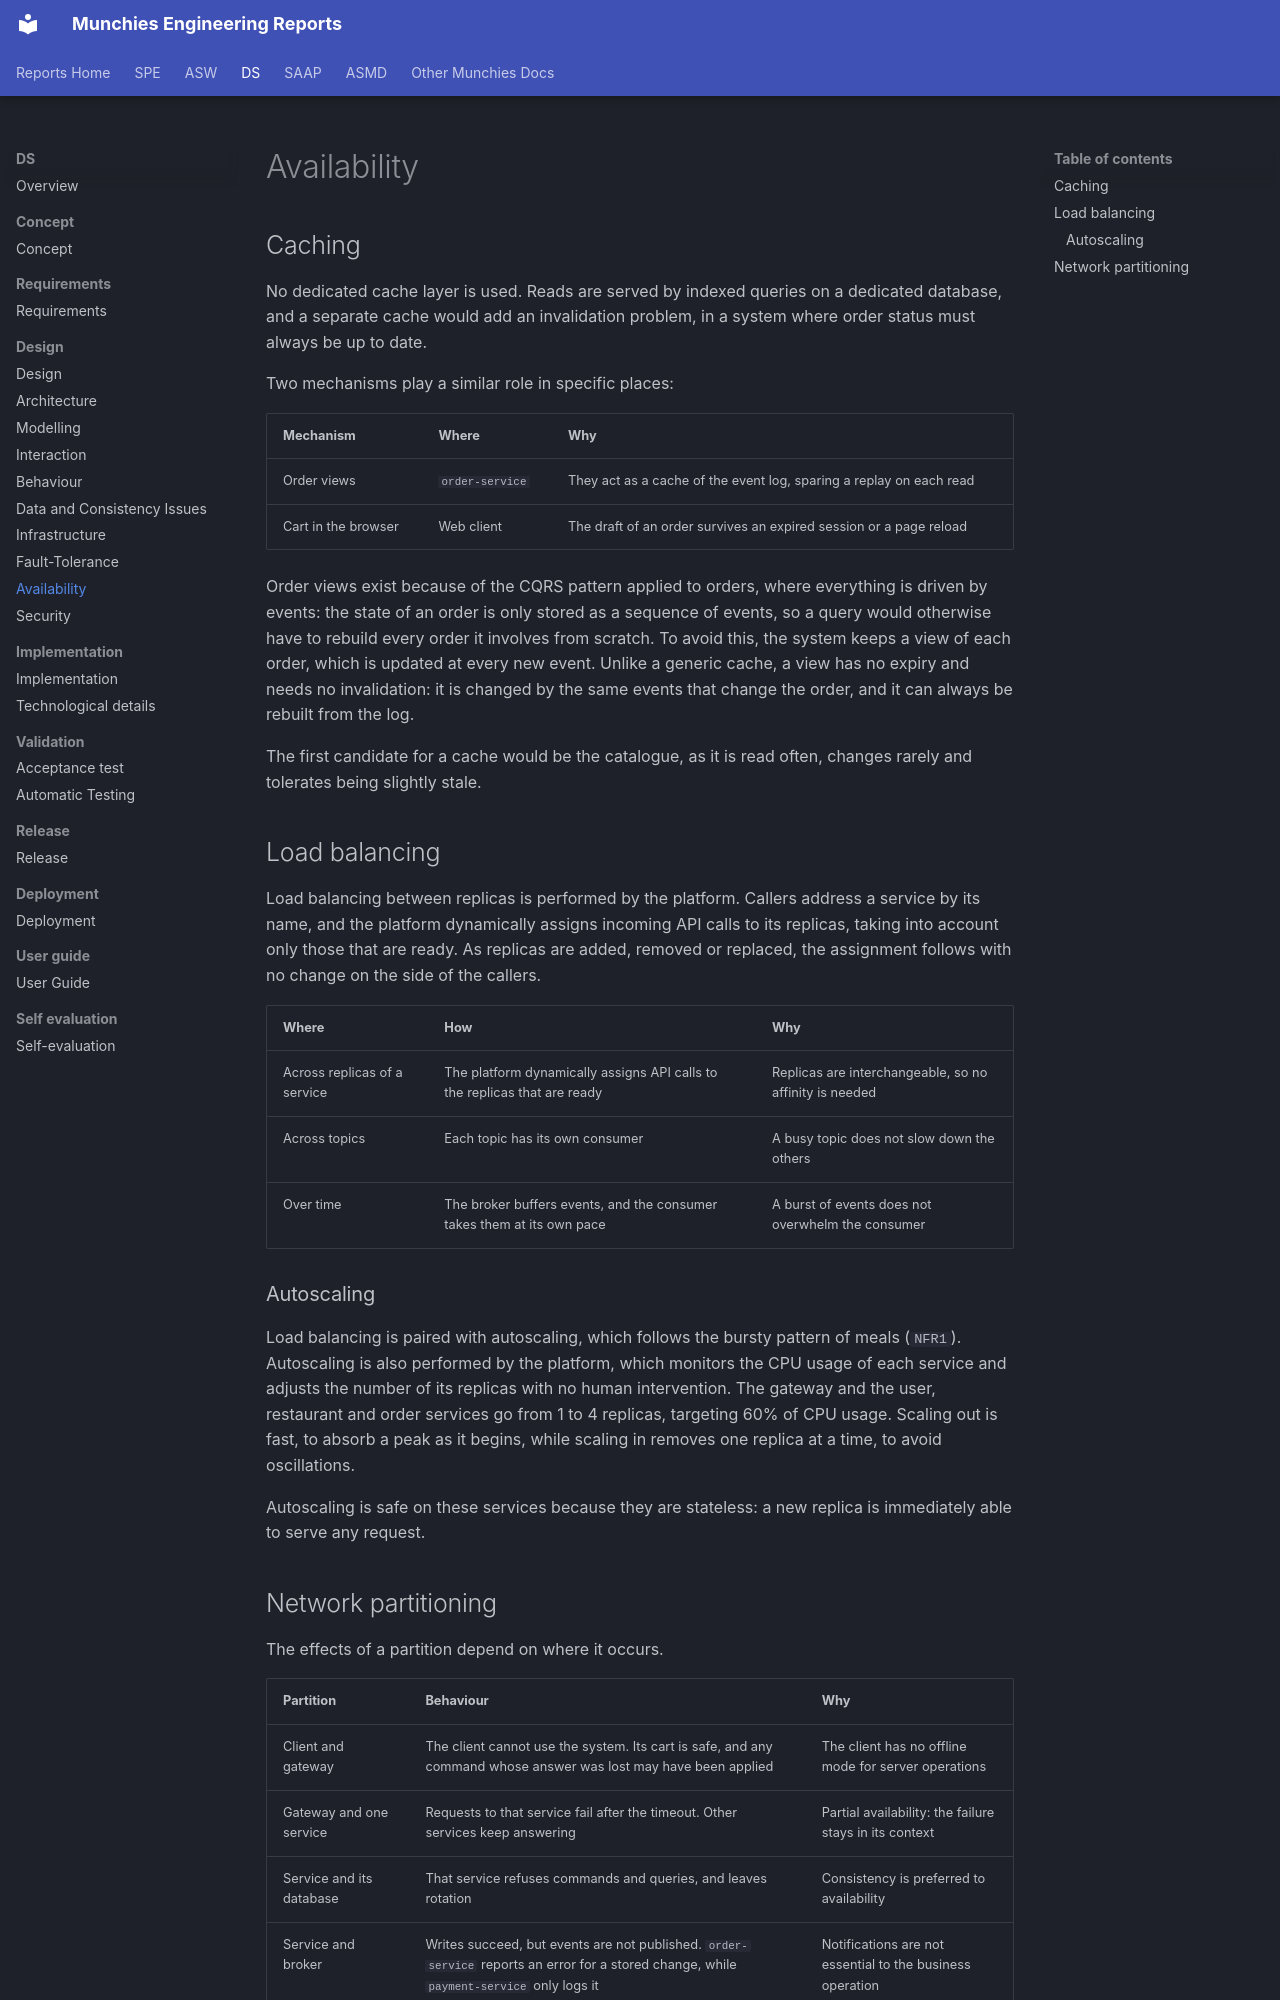

repository: Norby99/munchies · page: ds/03-design/availability/index.html · generator: mkdocs

# Availability

## Caching

No dedicated cache layer is used. Reads are served by indexed queries on a dedicated database, and a separate cache
would add an invalidation problem, in a system where order status must always be up to date.

Two mechanisms play a similar role in specific places:

| Mechanism           | Where           | Why                                                                    |
|---------------------|-----------------|------------------------------------------------------------------------|
| Order views         | `order-service` | They act as a cache of the event log, sparing a replay on each read    |
| Cart in the browser | Web client      | The draft of an order survives an expired session or a page reload     |

Order views exist because of the CQRS pattern applied to orders, where everything is driven by events: the state of an
order is only stored as a sequence of events, so a query would otherwise have to rebuild every order it involves from
scratch. To avoid this, the system keeps a view of each order, which is updated at every new event. Unlike a generic
cache, a view has no expiry and needs no invalidation: it is changed by the same events that change the order, and it
can always be rebuilt from the log.

The first candidate for a cache would be the catalogue, as it is read often, changes rarely and tolerates being
slightly stale.

## Load balancing

Load balancing between replicas is performed by the platform. Callers address a service by its name, and the platform
dynamically assigns incoming API calls to its replicas, taking into account only those that are ready. As replicas are
added, removed or replaced, the assignment follows with no change on the side of the callers.

| Where                        | How                                                                                    | Why                                                    |
|------------------------------|----------------------------------------------------------------------------------------|--------------------------------------------------------|
| Across replicas of a service | The platform dynamically assigns API calls to the replicas that are ready              | Replicas are interchangeable, so no affinity is needed |
| Across topics                | Each topic has its own consumer                                                        | A busy topic does not slow down the others             |
| Over time                    | The broker buffers events, and the consumer takes them at its own pace                 | A burst of events does not overwhelm the consumer      |

### Autoscaling

Load balancing is paired with autoscaling, which follows the bursty pattern of meals (`NFR1`). Autoscaling is also
performed by the platform, which monitors the CPU usage of each service and adjusts the number of its replicas with no
human intervention. The gateway and the user, restaurant and order services go from 1 to 4 replicas, targeting 60% of
CPU usage. Scaling out is fast, to absorb a peak as it begins, while scaling in removes one replica at a time, to avoid
oscillations.

Autoscaling is safe on these services because they are stateless: a new replica is immediately able to serve any
request.
